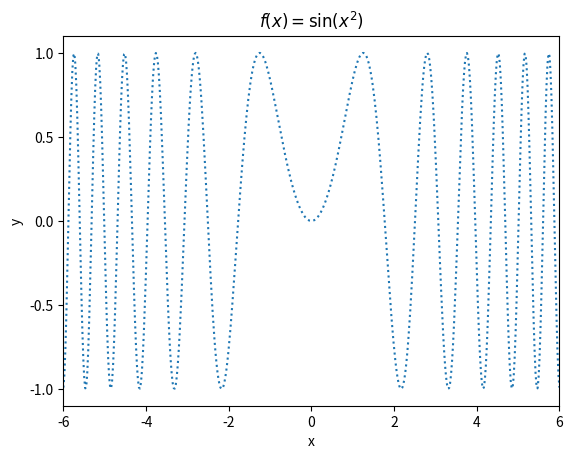
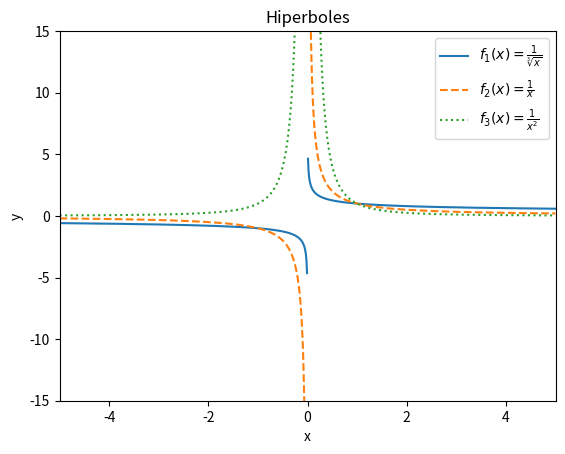

Generate these figures, in order, with matplotlib:
import matplotlib.pyplot as plt
import numpy as np
# Pirmas etapas
X = np.linspace(-6, 6, 500)
Y = np.sin(pow(X,2))
y = (-1, 1, 0.5)

plt.plot(X, Y, linestyle = "dotted")
plt.title("$\t{f}(x) = \sin (x^2)$" )
plt.ylabel("y")
plt.xlabel("x")
plt.xlim(-6, 6)
plt.yticks(np.arange(-1, 1.1, 0.5))
plt.show()
plt.savefig("sinx2.pdf")
plt.close()
# # Pirmo etapo pabaiga

limX = np.linspace(-5, 5, 1001)
plt.ylim(-15, 15)
plt.xlim(-5, 5)
plt.xlabel("x")
plt.ylabel("y")
plt.title("Hiperboles")
f1 = 1 / np.cbrt(limX)
plt.plot(limX, f1, label = r'$f_{1}(x) = \frac{1}{\sqrt[3]{x}}$')
f2 = 1 / limX
plt.plot(limX, f2, linestyle = "dashed" ,label = r'$f_{2}(x) = \frac{1}{x}$')
f3 = 1 / pow(limX, 2)
plt.plot(limX, f3, linestyle = "dotted", label = r'$f_{3}(x) = \frac{1}{x^2}$')
plt.legend()
plt.show()
plt.savefig("hiperboles.pdf")
plt.close()
